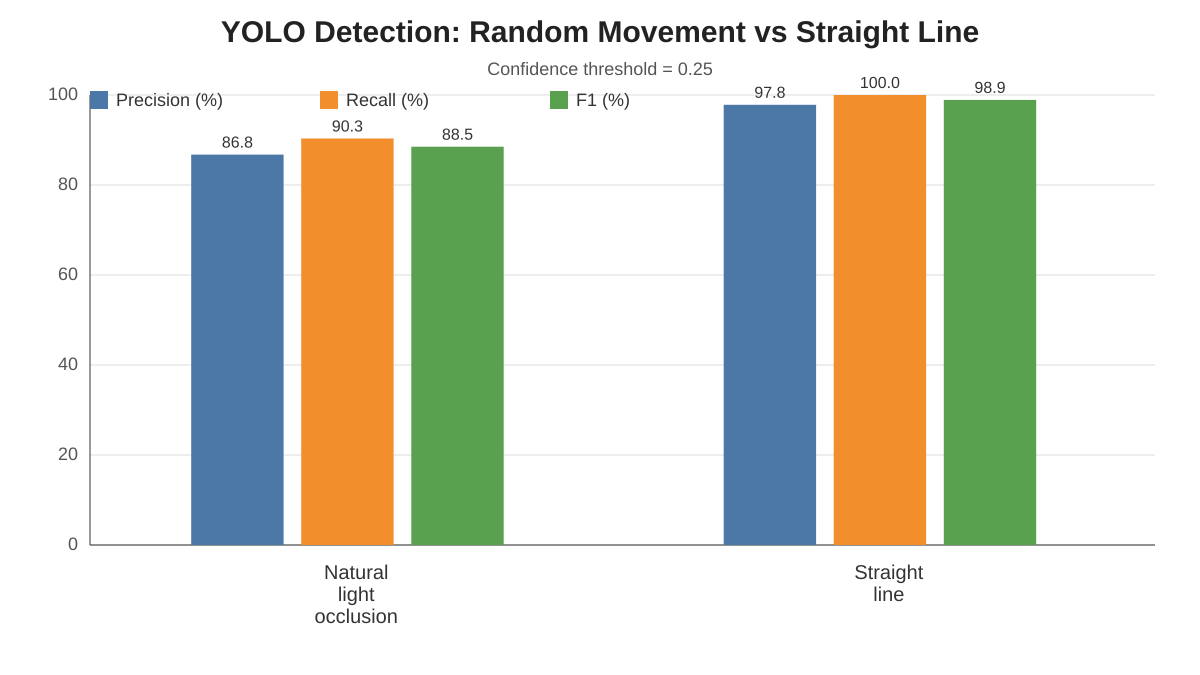

Source data for this figure (header and first rows):
condition, confidence_threshold, tp, fp, fn, precision_pct, recall_pct, f1_pct, mean_iou_pct
Natural light occlusion, 0.25, 3263, 498, 349, 86.76, 90.34, 88.51, 73.74
Straight line, 0.25, 858, 19, 0, 97.83, 100.0, 98.9, 78.94
